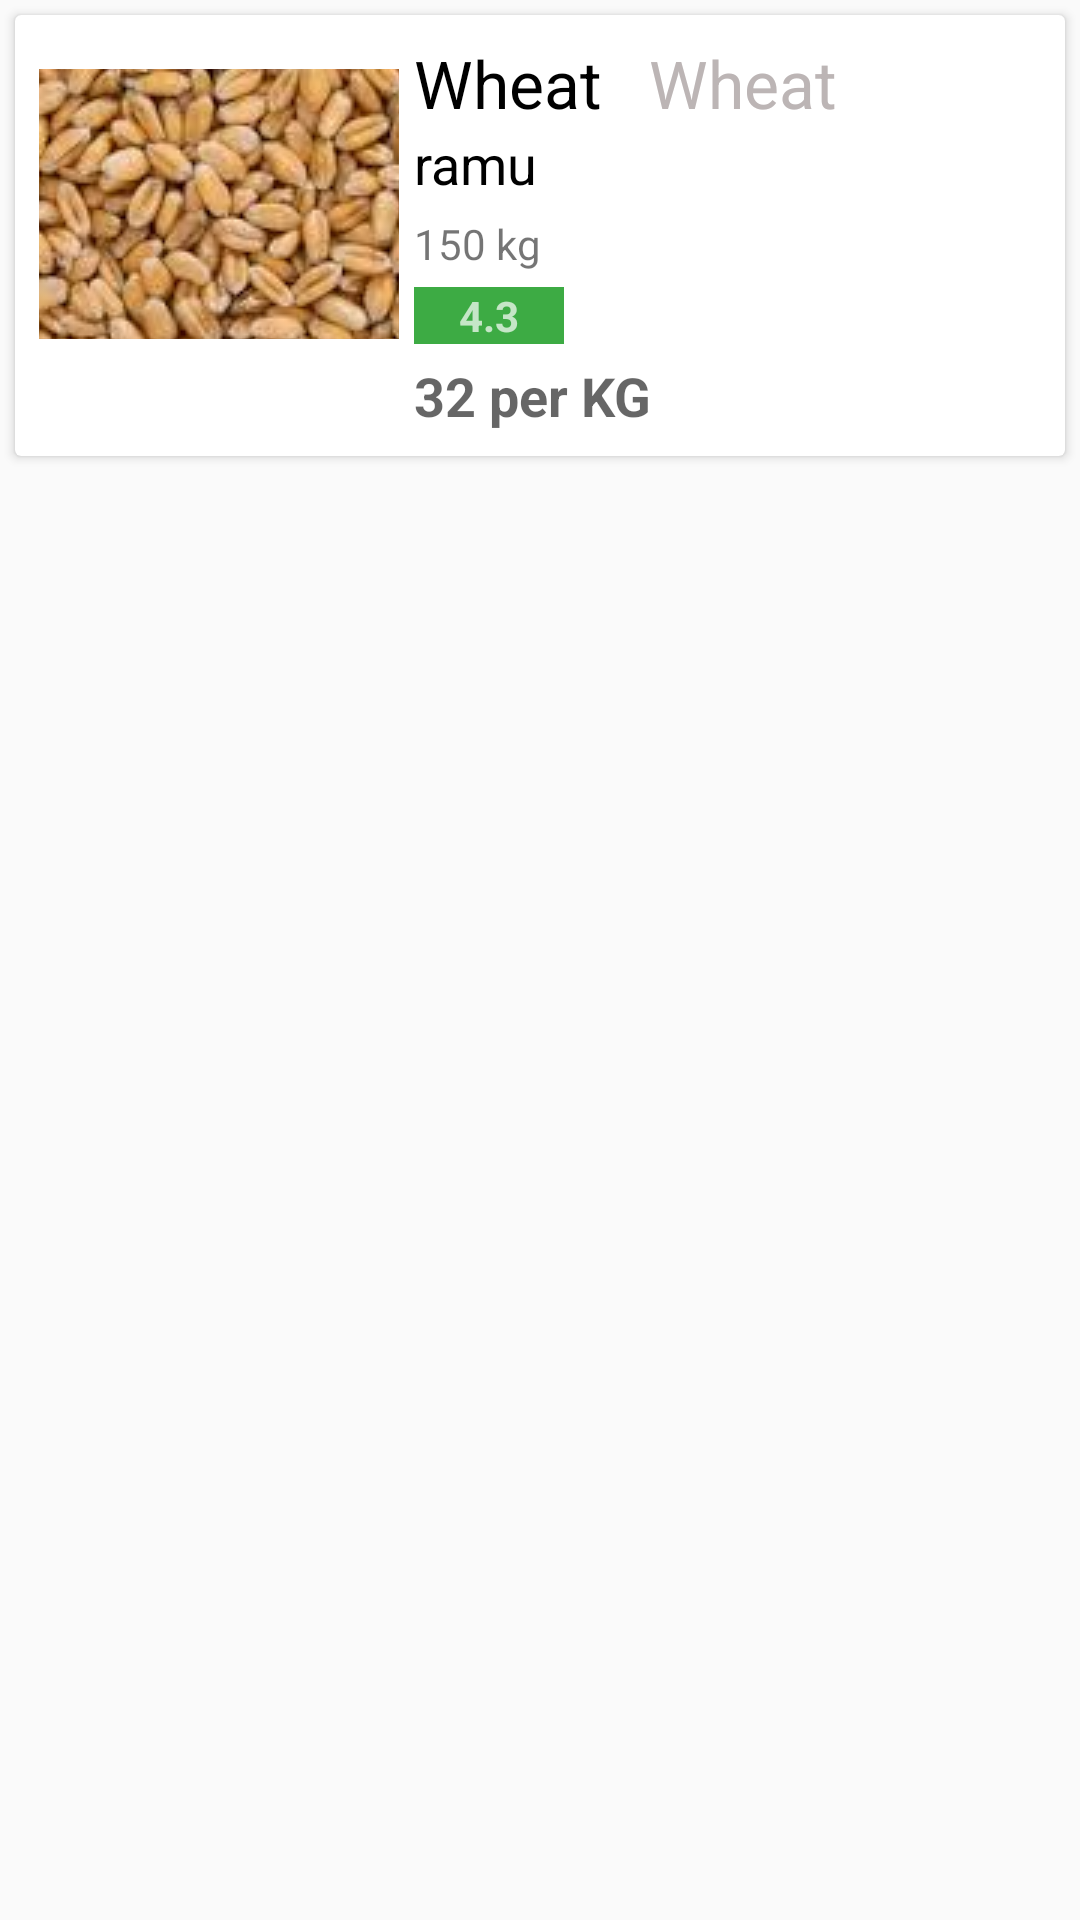

This screen was rendered from an Android layout file. Write that file and the resources it references.
<!-- AndroidManifest.xml: application theme AppTheme -->
<!-- res/layout/product_item.xml -->
<?xml version="1.0" encoding="utf-8"?>
<LinearLayout xmlns:android="http://schemas.android.com/apk/res/android"
    android:layout_width="match_parent"
    android:layout_height="wrap_content"
    android:orientation="vertical">

    <android.support.v7.widget.CardView
        android:layout_width="match_parent"
        android:layout_height="wrap_content"
        android:layout_margin="5dp">

        <RelativeLayout
            android:layout_width="match_parent"
            android:layout_height="wrap_content"
            android:padding="8dp">

            <ImageButton
                android:id="@+id/cvcart"
                android:layout_width="120dp"
                android:layout_height="90dp"
                android:layout_marginTop="10dp"
                android:padding="4dp"
                android:src="@drawable/wheatimg" />

            <TextView
                android:id="@+id/cvname"
                android:layout_width="wrap_content"
                android:layout_height="wrap_content"
                android:layout_marginLeft="5dp"
                android:layout_toRightOf="@id/cvcart"
                android:text="Wheat"
                android:textAppearance="@style/Base.TextAppearance.AppCompat.Large"
                android:textColor="#000000" />

            <TextView
                android:id="@+id/cvtype"
                android:layout_width="wrap_content"
                android:layout_height="wrap_content"
                android:layout_marginLeft="5dp"
                android:layout_toRightOf="@id/cvname"

                android:text="  Wheat"
                android:textAppearance="@style/Base.TextAppearance.AppCompat.Large"
                android:textColor="#bcb5b5" />

            <TextView
                android:id="@+id/cvseller"
                android:layout_width="wrap_content"
                android:layout_height="wrap_content"
                android:layout_below="@id/cvname"
                android:layout_marginLeft="5dp"
                android:layout_toRightOf="@id/cvcart"
                android:text="ramu"
                android:textAppearance="@style/Base.TextAppearance.AppCompat.Medium"
                android:textColor="#000000" />

            <TextView
                android:id="@+id/cvquantity"
                android:layout_width="wrap_content"
                android:layout_height="wrap_content"
                android:layout_below="@id/cvseller"
                android:layout_marginLeft="5dp"
                android:layout_marginTop="5dp"
                android:layout_toRightOf="@id/cvcart"
                android:text="150 kg"
                android:textAppearance="@style/Base.TextAppearance.AppCompat.Small" />

            <TextView
                android:id="@+id/sellerrating"
                android:layout_width="wrap_content"
                android:layout_height="wrap_content"
                android:layout_below="@id/cvquantity"
                android:layout_marginLeft="5dp"
                android:layout_marginTop="5dp"
                android:layout_toRightOf="@id/cvcart"
                android:background="@color/colorPrimary"
                android:paddingLeft="15dp"
                android:paddingRight="15dp"
                android:text="4.3"
                android:textAppearance="@style/Base.TextAppearance.AppCompat.Small.Inverse"
                android:textStyle="bold" />

            <TextView
                android:id="@+id/cvprice"
                android:layout_width="wrap_content"
                android:layout_height="wrap_content"
                android:layout_below="@id/sellerrating"
                android:layout_marginLeft="5dp"
                android:layout_marginTop="5dp"
                android:layout_toRightOf="@id/cvcart"
                android:text="32 per KG"
                android:textAppearance="@style/Base.TextAppearance.AppCompat.Medium"
                android:textStyle="bold" />

        </RelativeLayout>

    </android.support.v7.widget.CardView>

</LinearLayout>
<!-- resources referenced by this layout -->
<resources>
  <color name="colorPrimary">#3dab44</color>
  <!-- drawable wheatimg: jpg bitmap (drawable, 15660 bytes) -->
  <style name="AppTheme" parent="Base.Theme.AppCompat.Light.DarkActionBar">
          
          <item name="colorPrimary">@color/colorPrimary</item>
          <item name="colorPrimaryDark">@color/colorPrimaryDark</item>
          <item name="colorAccent">@color/colorAccent</item>
          <item name="cardViewStyle">@style/CardView.Light</item>
          <item name="coordinatorLayoutStyle">@style/Widget.Support.CoordinatorLayout</item>
          <item name="floatingActionButtonStyle">@style/Widget.Design.FloatingActionButton</item>
      </style>
  <color name="colorPrimaryDark">#2b7b1d</color>
  <color name="colorAccent">#FF4081</color>
</resources>
